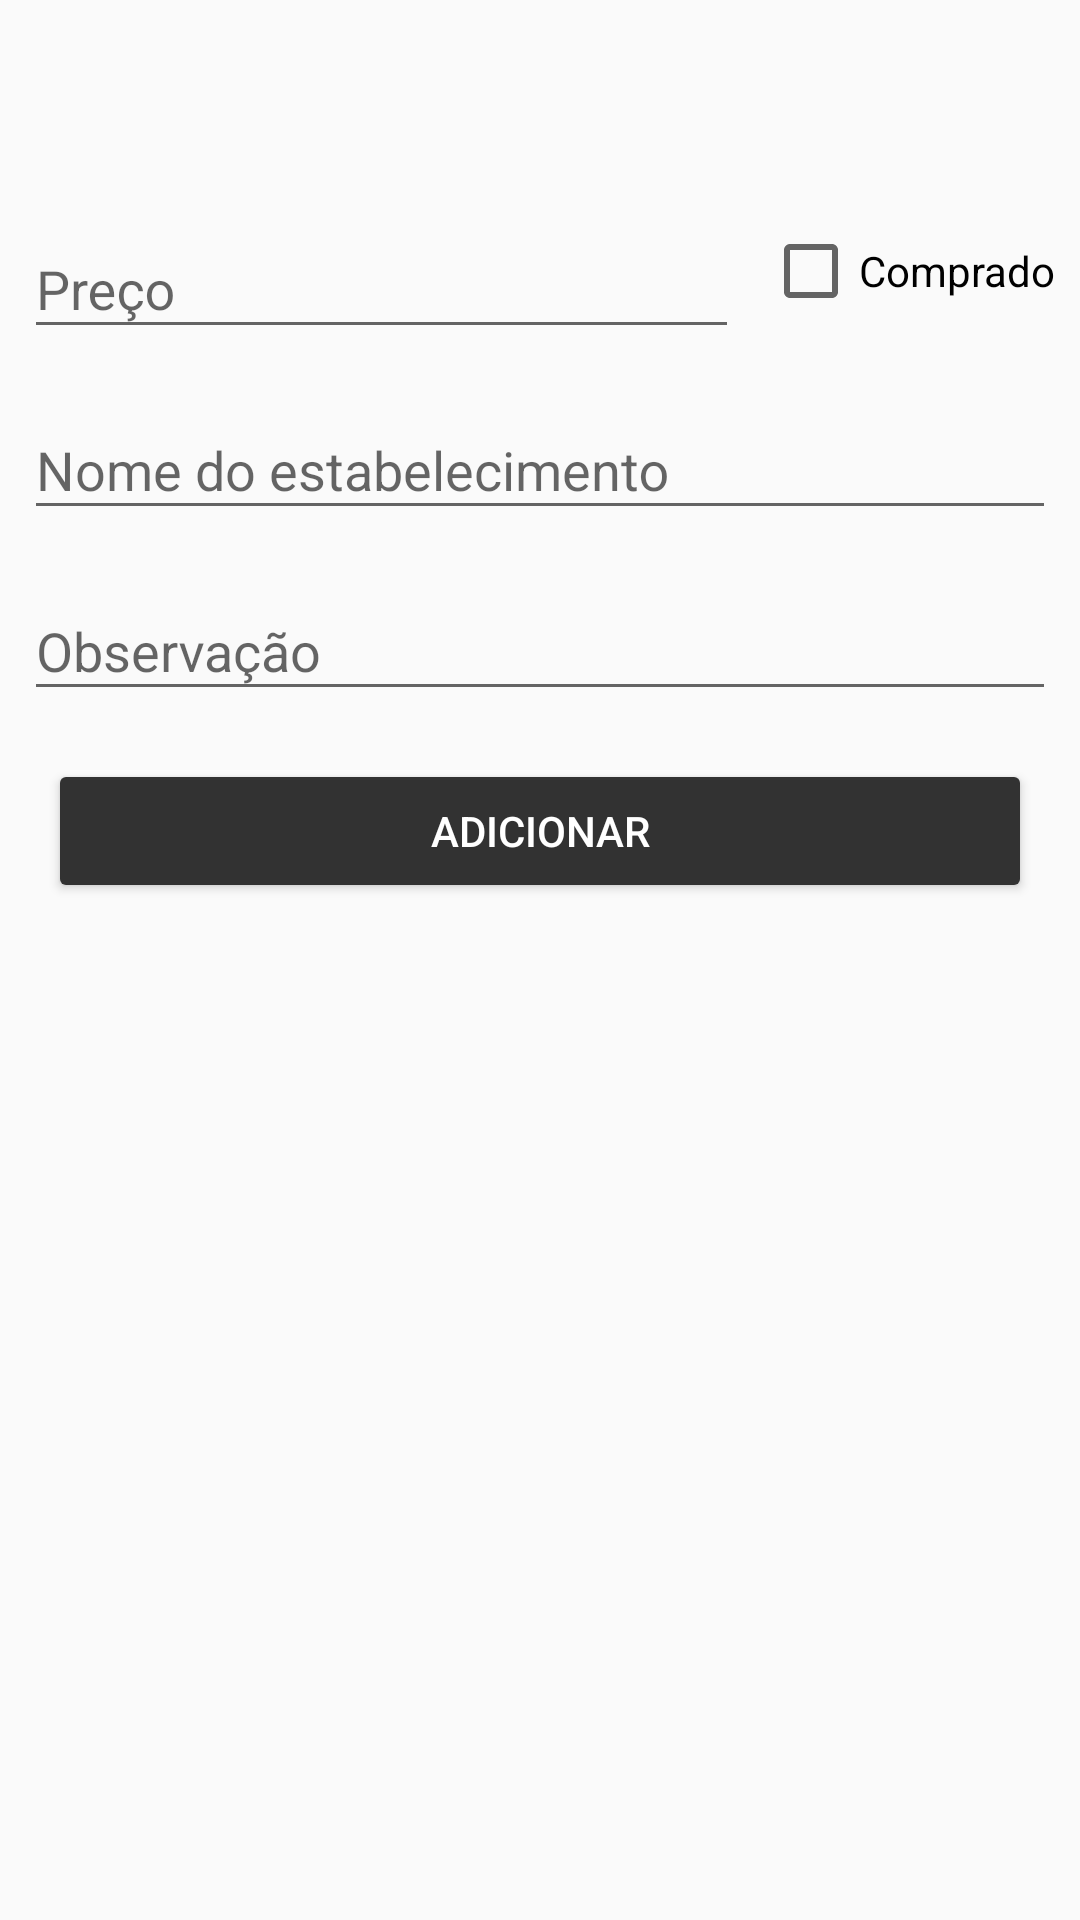

Layout XML and referenced resources for this Android screen:
<!-- AndroidManifest.xml: application theme AppTheme -->
<!-- res/layout/fragment_product_detail.xml -->
<?xml version="1.0" encoding="utf-8"?>
<androidx.constraintlayout.widget.ConstraintLayout xmlns:android="http://schemas.android.com/apk/res/android"
    xmlns:app="http://schemas.android.com/apk/res-auto"
    xmlns:tools="http://schemas.android.com/tools"
    android:layout_width="match_parent"
    android:layout_height="match_parent"
    tools:context=".fragment.ProductDetailFragment">

    <include
        android:id="@+id/toolbar"
        layout="@layout/toolbar" />


    <com.google.android.material.textfield.TextInputLayout
        android:layout_margin="@dimen/margin_default"
        android:id="@+id/input_layout_new_price"
        android:layout_width="0dp"
        android:layout_height="wrap_content"
        app:layout_constraintEnd_toStartOf="@+id/check_box_product_purchase"
        app:layout_constraintStart_toStartOf="parent"
        app:layout_constraintTop_toBottomOf="@+id/toolbar">

        <com.google.android.material.textfield.TextInputEditText
            android:inputType="numberDecimal"
            android:id="@+id/edit_text_new_price"
            android:layout_width="match_parent"
            android:layout_height="wrap_content"
            android:singleLine="true"
            android:hint="@string/preco" />

    </com.google.android.material.textfield.TextInputLayout>

    <androidx.appcompat.widget.AppCompatCheckBox
        android:layout_marginEnd="@dimen/margin_default"
        app:layout_constraintEnd_toEndOf="parent"
        android:id="@+id/check_box_product_purchase"
        app:layout_constraintTop_toTopOf="@+id/input_layout_new_price"
        app:layout_constraintBottom_toBottomOf="@id/input_layout_new_price"
        android:text="@string/comprado"
        android:layout_width="wrap_content"
        android:layout_height="wrap_content"/>

    <com.google.android.material.textfield.TextInputLayout
        android:layout_margin="@dimen/margin_default"
        android:id="@+id/input_layout_place"
        android:layout_width="match_parent"
        android:layout_height="wrap_content"
        app:layout_constraintEnd_toEndOf="parent"
        app:layout_constraintStart_toStartOf="parent"
        app:layout_constraintTop_toBottomOf="@+id/input_layout_new_price">

        <com.google.android.material.textfield.TextInputEditText
            android:hint="@string/nome_do_estabelecimento"
            android:inputType="textCapWords"
            android:singleLine="true"
            android:id="@+id/edit_text_place"
            android:layout_width="match_parent"
            android:layout_height="wrap_content" />

    </com.google.android.material.textfield.TextInputLayout>

    <com.google.android.material.textfield.TextInputLayout
        android:id="@+id/input_layout_observation"
        android:layout_width="0dp"
        android:layout_height="wrap_content"
        android:layout_margin="@dimen/margin_default"
        app:layout_constraintEnd_toEndOf="parent"
        app:layout_constraintStart_toStartOf="parent"
        app:layout_constraintTop_toBottomOf="@+id/input_layout_place">

        <com.google.android.material.textfield.TextInputEditText
            android:id="@+id/edit_text_product_observation"
            android:inputType="textCapWords"
            android:singleLine="true"
            android:layout_width="match_parent"
            android:layout_height="wrap_content"
            android:hint="@string/observacao" />
    </com.google.android.material.textfield.TextInputLayout>

    <androidx.appcompat.widget.AppCompatButton
        app:layout_constraintStart_toStartOf="parent"
        app:layout_constraintTop_toBottomOf="@id/input_layout_observation"
        style="@style/ButtonPrimary"
        android:id="@+id/button_add_price"
        android:text="@string/adicionar"/>

    <androidx.recyclerview.widget.RecyclerView
        android:layout_margin="@dimen/margin_default"
        android:id="@+id/recycler_view_price_history"
        app:layout_constraintEnd_toEndOf="parent"
        app:layout_constraintStart_toStartOf="parent"
        app:layout_constraintTop_toBottomOf="@+id/button_add_price"
        app:layout_constraintBottom_toBottomOf="parent"
        android:layout_width="match_parent"
        android:layout_height="wrap_content"/>

</androidx.constraintlayout.widget.ConstraintLayout>
<!-- res/layout/toolbar.xml (included above) -->
<?xml version="1.0" encoding="utf-8"?>
<merge xmlns:android="http://schemas.android.com/apk/res/android"
    xmlns:app="http://schemas.android.com/apk/res-auto">

    <androidx.appcompat.widget.Toolbar
        app:layout_constraintStart_toStartOf="parent"
        app:layout_constraintEnd_toEndOf="parent"
        app:layout_constraintTop_toTopOf="parent"
        android:id="@+id/toolbar"
        android:layout_width="match_parent"
        android:layout_height="?attr/actionBarSize"
        android:background="@color/white"
        android:theme="@style/ThemeOverlay.AppCompat.ActionBar"
        app:popupTheme="@style/ThemeOverlay.AppCompat.Light"/>

</merge>
<!-- resources referenced by this layout -->
<resources>
  <color name="white">#fafafa</color>
  <dimen name="margin_default">8dp</dimen>
  <string name="adicionar">Adicionar</string>
  <string name="comprado">Comprado</string>
  <string name="nome_do_estabelecimento">Nome do estabelecimento</string>
  <string name="observacao">Observação</string>
  <string name="preco">Preço</string>
  <style name="ButtonPrimary" parent="Widget.AppCompat.Button.Colored">
          <item name="android:layout_width">match_parent</item>
          <item name="android:layout_height">wrap_content</item>
          <item name="android:layout_margin">@dimen/margin_large</item>
      </style>
  <style name="AppTheme" parent="Theme.AppCompat.Light">
          
          <item name="colorPrimary">@color/white</item>
          <item name="colorPrimaryDark">@color/white</item>
          <item name="colorAccent">@color/colorAccent</item>
      </style>
  <dimen name="margin_large">16dp</dimen>
  <color name="colorAccent">@color/dark_gray</color>
  <color name="dark_gray">#323232</color>
</resources>
